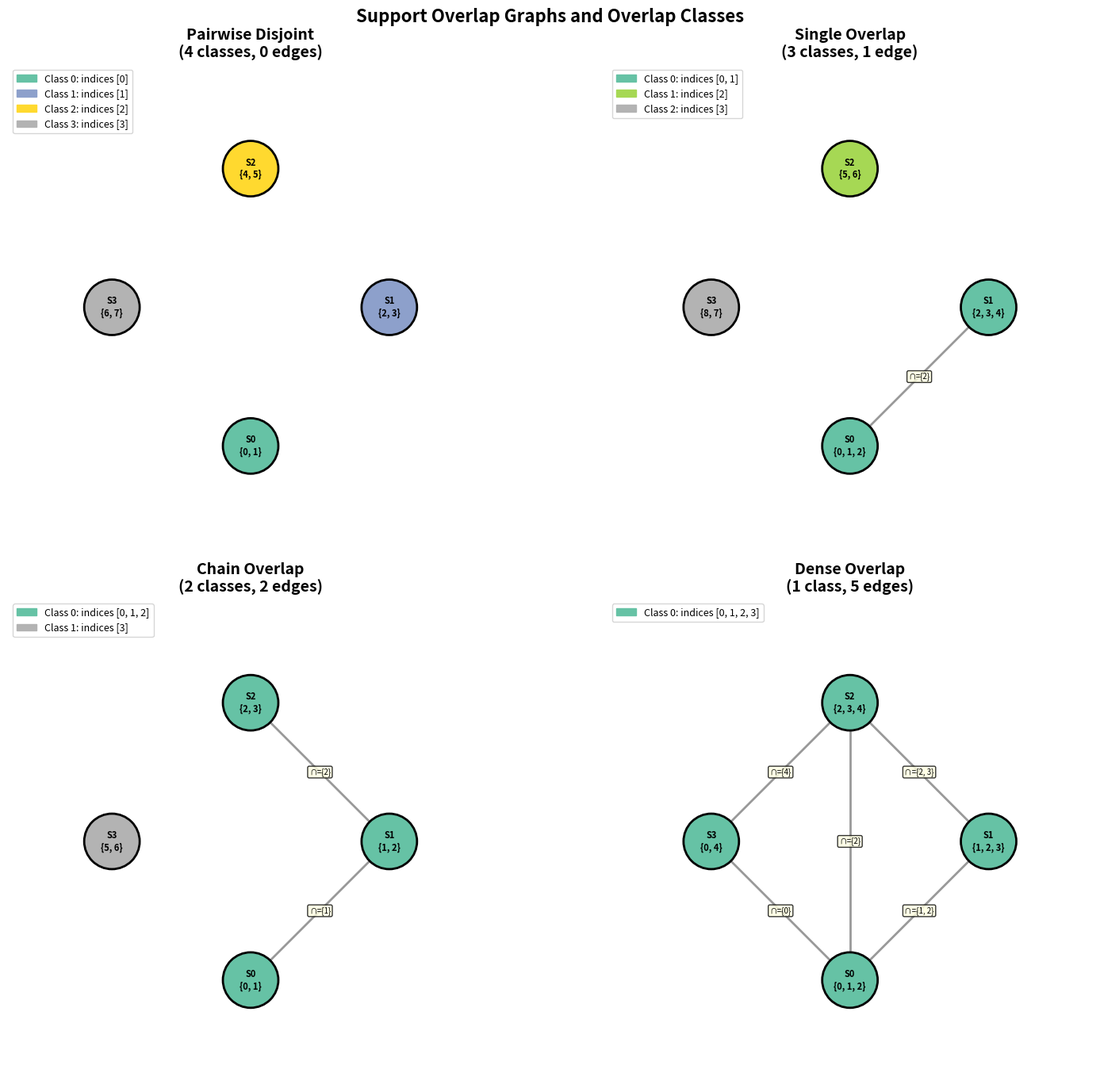

This figure's Python source:
"""
Visualization: Support Overlap Graph and Overlap Classes

This script visualizes the support overlap graph for a family of finite sets.
It shows how supports are connected via shared elements and colors the
connected components (overlap classes) distinctly.

What it visualizes:
- Each node represents a support set in the family
- Edges connect supports with nonempty intersection
- Colors indicate overlap classes (connected components)
- Node labels show the support elements
- Edge labels show shared elements
"""

import matplotlib
matplotlib.use('Agg')
import matplotlib.pyplot as plt
import matplotlib.patches as mpatches
import numpy as np
from itertools import combinations
from collections import defaultdict


def compute_overlap_classes(supports):
    """Compute overlap classes using union-find."""
    n = len(supports)
    parent = list(range(n))
    def find(x):
        while parent[x] != x:
            parent[x] = parent[parent[x]]
            x = parent[x]
        return x
    def union(x, y):
        parent[find(x)] = find(y)

    edges = []
    for i, j in combinations(range(n), 2):
        shared = supports[i] & supports[j]
        if shared:
            union(i, j)
            edges.append((i, j, shared))

    components = defaultdict(list)
    for i in range(n):
        components[find(i)].append(i)

    return list(components.values()), edges


def layout_circular(n, radius=2.0):
    """Compute circular layout positions."""
    positions = {}
    for i in range(n):
        angle = 2 * np.pi * i / n - np.pi / 2
        positions[i] = (radius * np.cos(angle), radius * np.sin(angle))
    return positions


def draw_overlap_graph(supports, title="Support Overlap Graph", ax=None):
    """Draw the support overlap graph with colored overlap classes."""
    if ax is None:
        fig, ax = plt.subplots(1, 1, figsize=(10, 8))
    else:
        fig = ax.figure

    n = len(supports)
    classes, edges = compute_overlap_classes(supports)
    positions = layout_circular(n)

    # Color palette for classes
    colors = plt.cm.Set2(np.linspace(0, 1, max(len(classes), 1)))

    # Map index to class color
    idx_to_color = {}
    for ci, cls in enumerate(classes):
        for idx in cls:
            idx_to_color[idx] = colors[ci]

    # Draw edges
    for i, j, shared in edges:
        x = [positions[i][0], positions[j][0]]
        y = [positions[i][1], positions[j][1]]
        ax.plot(x, y, 'k-', alpha=0.4, linewidth=2)
        # Label edge with shared elements
        mx, my = (x[0]+x[1])/2, (y[0]+y[1])/2
        ax.annotate(f"∩={set(shared)}", (mx, my),
                   fontsize=7, ha='center', va='center',
                   bbox=dict(boxstyle='round,pad=0.2', facecolor='lightyellow', alpha=0.8))

    # Draw nodes
    for i in range(n):
        x, y = positions[i]
        circle = plt.Circle((x, y), 0.4, color=idx_to_color[i],
                           ec='black', linewidth=2, zorder=5)
        ax.add_patch(circle)
        ax.text(x, y, f"S{i}\n{set(supports[i])}", ha='center', va='center',
               fontsize=8, fontweight='bold', zorder=6)

    # Legend
    legend_patches = []
    for ci, cls in enumerate(classes):
        patch = mpatches.Patch(color=colors[ci],
                              label=f"Class {ci}: indices {cls}")
        legend_patches.append(patch)
    ax.legend(handles=legend_patches, loc='upper left', fontsize=9)

    ax.set_xlim(-3.5, 3.5)
    ax.set_ylim(-3.5, 3.5)
    ax.set_aspect('equal')
    ax.set_title(title, fontsize=14, fontweight='bold')
    ax.axis('off')

    return fig, ax


# Create the visualization
fig, axes = plt.subplots(2, 2, figsize=(16, 14))
fig.suptitle("Support Overlap Graphs and Overlap Classes", fontsize=16, fontweight='bold')

# Example 1: Fully disjoint
supports1 = [
    frozenset({0, 1}),
    frozenset({2, 3}),
    frozenset({4, 5}),
    frozenset({6, 7}),
]
draw_overlap_graph(supports1, "Pairwise Disjoint\n(4 classes, 0 edges)", axes[0, 0])

# Example 2: Single overlap
supports2 = [
    frozenset({0, 1, 2}),
    frozenset({2, 3, 4}),
    frozenset({5, 6}),
    frozenset({7, 8}),
]
draw_overlap_graph(supports2, "Single Overlap\n(3 classes, 1 edge)", axes[0, 1])

# Example 3: Chain overlap
supports3 = [
    frozenset({0, 1}),
    frozenset({1, 2}),
    frozenset({2, 3}),
    frozenset({5, 6}),
]
draw_overlap_graph(supports3, "Chain Overlap\n(2 classes, 2 edges)", axes[1, 0])

# Example 4: Dense overlap
supports4 = [
    frozenset({0, 1, 2}),
    frozenset({1, 2, 3}),
    frozenset({2, 3, 4}),
    frozenset({0, 4}),
]
draw_overlap_graph(supports4, "Dense Overlap\n(1 class, 5 edges)", axes[1, 1])

plt.tight_layout()
plt.savefig('overlap_graph_visualization.png', dpi=150, bbox_inches='tight')
plt.close()
print("Saved overlap_graph_visualization.png")
